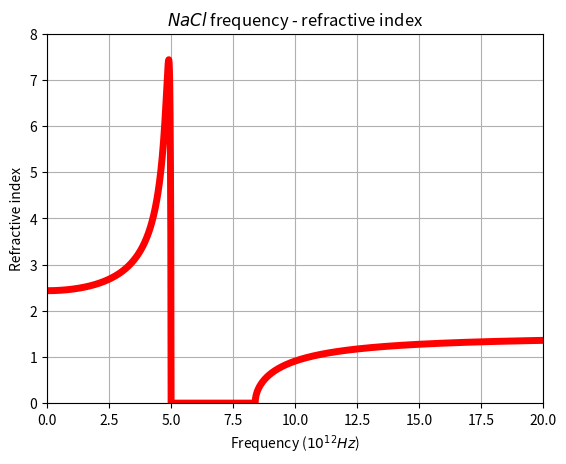

Write Python code to recreate this figure.
import numpy as np
import matplotlib.pyplot as plt
np.set_printoptions(threshold=np.inf)

#fit the analytical formalism of refractive index in Lorentz model
#find 𝜒_𝑏𝑔 and 𝛾

#parameter of NaCl:
# temp=np.linspace(1,2,50)
𝜒_𝑏𝑔=1.1
m=2.3*(10**(-26))            #(kg)
omega_0=5*2*np.pi*(10**12)   #(rad/s)
N=3*(10**28)                 #(m^-3)
𝛾=1.15*(10**12)              #(rad/s)
e=1.6*(10**(-19))            #(C)
ε_0=8.854*(10**-12)          #(Farad/m)

#define k=(Ne^2)/(ε_0m)
k=N*(e**2)/(ε_0*m)

#grid points
initial=0
final=20
N_p=1500
omega=np.linspace(initial,final,N_p)

def refractive_index(omega):
    ε_1=1+𝜒_𝑏𝑔+k*((omega_0**2)-(omega**2))/((((omega_0**2)-(omega**2))**2)+((𝛾*omega)**2))
    if ε_1<0:
        ε_1=0
    return np.sqrt(ε_1)

n=[]
for i in range(len(omega)):
    n.append(refractive_index(omega[i]*2*np.pi*(10**12)))
print(n)
plt.plot(omega,n,linewidth=5,color='r')
plt.xlabel('Frequency ($10^{12}Hz$)')
plt.ylabel('Refractive index')
plt.title('$NaCl$ frequency - refractive index')
plt.ylim(0,8)
plt.xlim(0,20)
plt.grid(True)
plt.show()